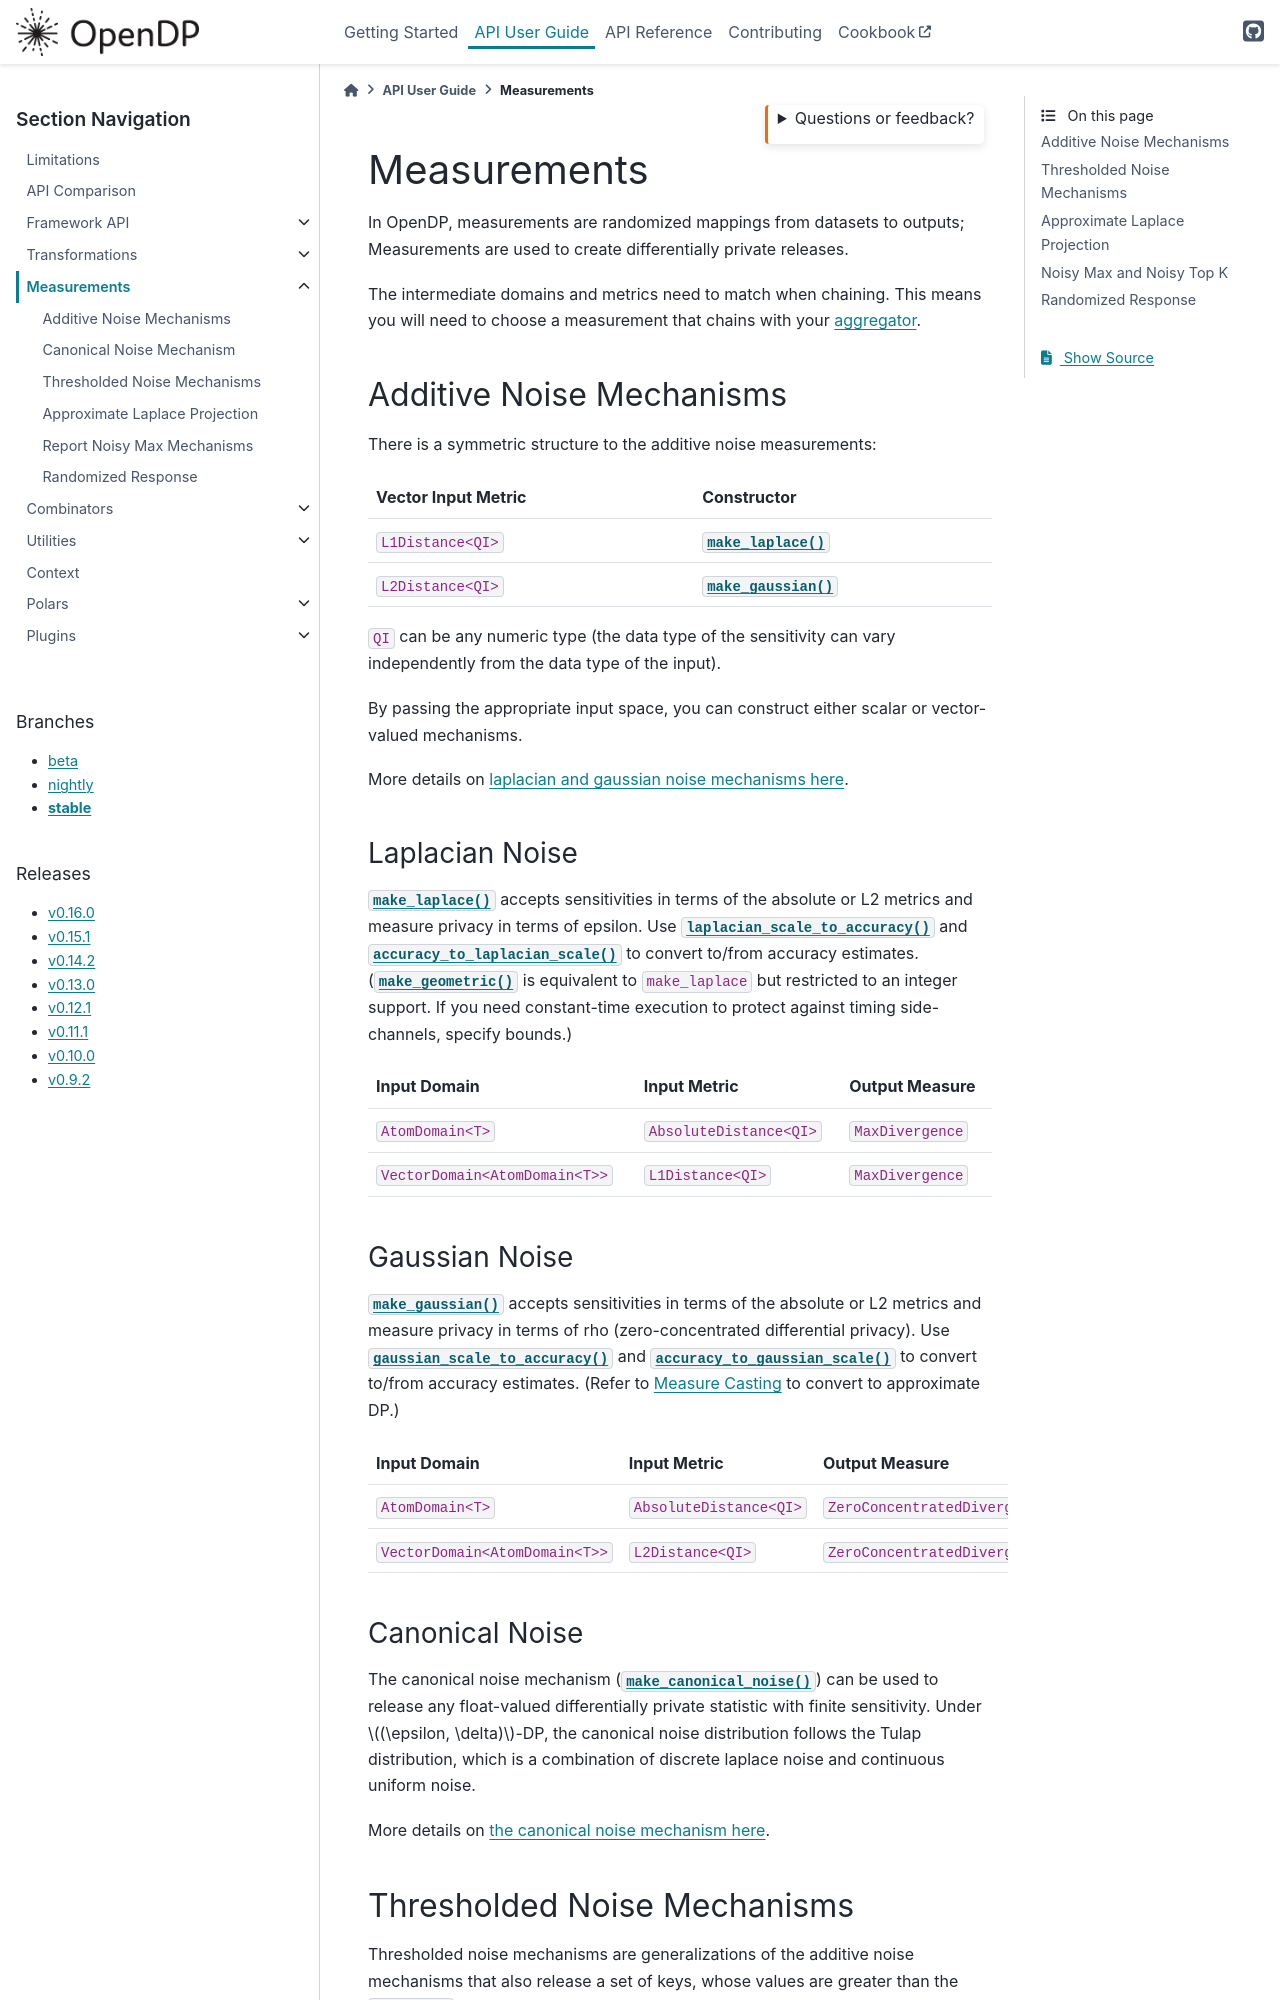

repository: opendp/opendp · page: en/stable/api/user-guide/measurements/index.html · generator: sphinx

.. _measurement-constructors:

Measurements
============

In OpenDP, measurements are randomized mappings from datasets to outputs;
Measurements are used to create differentially private releases.

The intermediate domains and metrics need to match when chaining.
This means you will need to choose a measurement that chains with your :ref:`aggregator <aggregators>`.


Additive Noise Mechanisms
-------------------------

There is a symmetric structure to the additive noise measurements:

.. list-table::
   :header-rows: 1

   * - Vector Input Metric
     - Constructor
   * - ``L1Distance<QI>``
     - :func:`~opendp.measurements.make_laplace`
   * - ``L2Distance<QI>``
     - :func:`~opendp.measurements.make_gaussian`

``QI`` can be any numeric type (the data type of the sensitivity can vary independently from the data type of the input).

By passing the appropriate input space,
you can construct either scalar or vector-valued mechanisms.

More details on :doc:`laplacian and gaussian noise mechanisms here <additive-noise-mechanisms>`.

.. toctree::
  :hidden:

  additive-noise-mechanisms


Laplacian Noise
***************

:func:`~opendp.measurements.make_laplace` accepts sensitivities in terms of the absolute or L2 metrics and measure privacy in terms of epsilon.
Use :func:`~opendp.accuracy.laplacian_scale_to_accuracy`
and :func:`~opendp.accuracy.accuracy_to_laplacian_scale` to convert to/from accuracy estimates.
(:func:`~opendp.measurements.make_geometric`
is equivalent to ``make_laplace`` but restricted to an integer support.
If you need constant-time execution to protect against timing side-channels, specify bounds.)

.. list-table::
   :header-rows: 1

   * - Input Domain
     - Input Metric
     - Output Measure
   * - ``AtomDomain<T>``
     - ``AbsoluteDistance<QI>``
     - ``MaxDivergence``
   * - ``VectorDomain<AtomDomain<T>>``
     - ``L1Distance<QI>``
     - ``MaxDivergence``


Gaussian Noise
**************

:func:`~opendp.measurements.make_gaussian` accepts sensitivities in terms of the absolute or L2 metrics and measure privacy in terms of rho (zero-concentrated differential privacy).
Use :func:`~opendp.accuracy.gaussian_scale_to_accuracy` and
:func:`~opendp.accuracy.accuracy_to_gaussian_scale` to convert to/from accuracy estimates.
(Refer to :ref:`measure-casting` to convert to approximate DP.)

.. list-table::
   :header-rows: 1

   * - Input Domain
     - Input Metric
     - Output Measure
   * - ``AtomDomain<T>``
     - ``AbsoluteDistance<QI>``
     - ``ZeroConcentratedDivergence``
   * - ``VectorDomain<AtomDomain<T>>``
     - ``L2Distance<QI>``
     - ``ZeroConcentratedDivergence``

Canonical Noise
***************

The canonical noise mechanism (:func:`~opendp.measurements.make_canonical_noise`)
can be used to release any float-valued differentially private statistic with finite sensitivity.
Under :math:`(\epsilon, \delta)`-DP,
the canonical noise distribution follows the Tulap distribution,
which is a combination of discrete laplace noise and continuous uniform noise.

More details on :doc:`the canonical noise mechanism here <canonical-noise-mechanism>`.

.. toctree::
  :hidden:

  canonical-noise-mechanism
